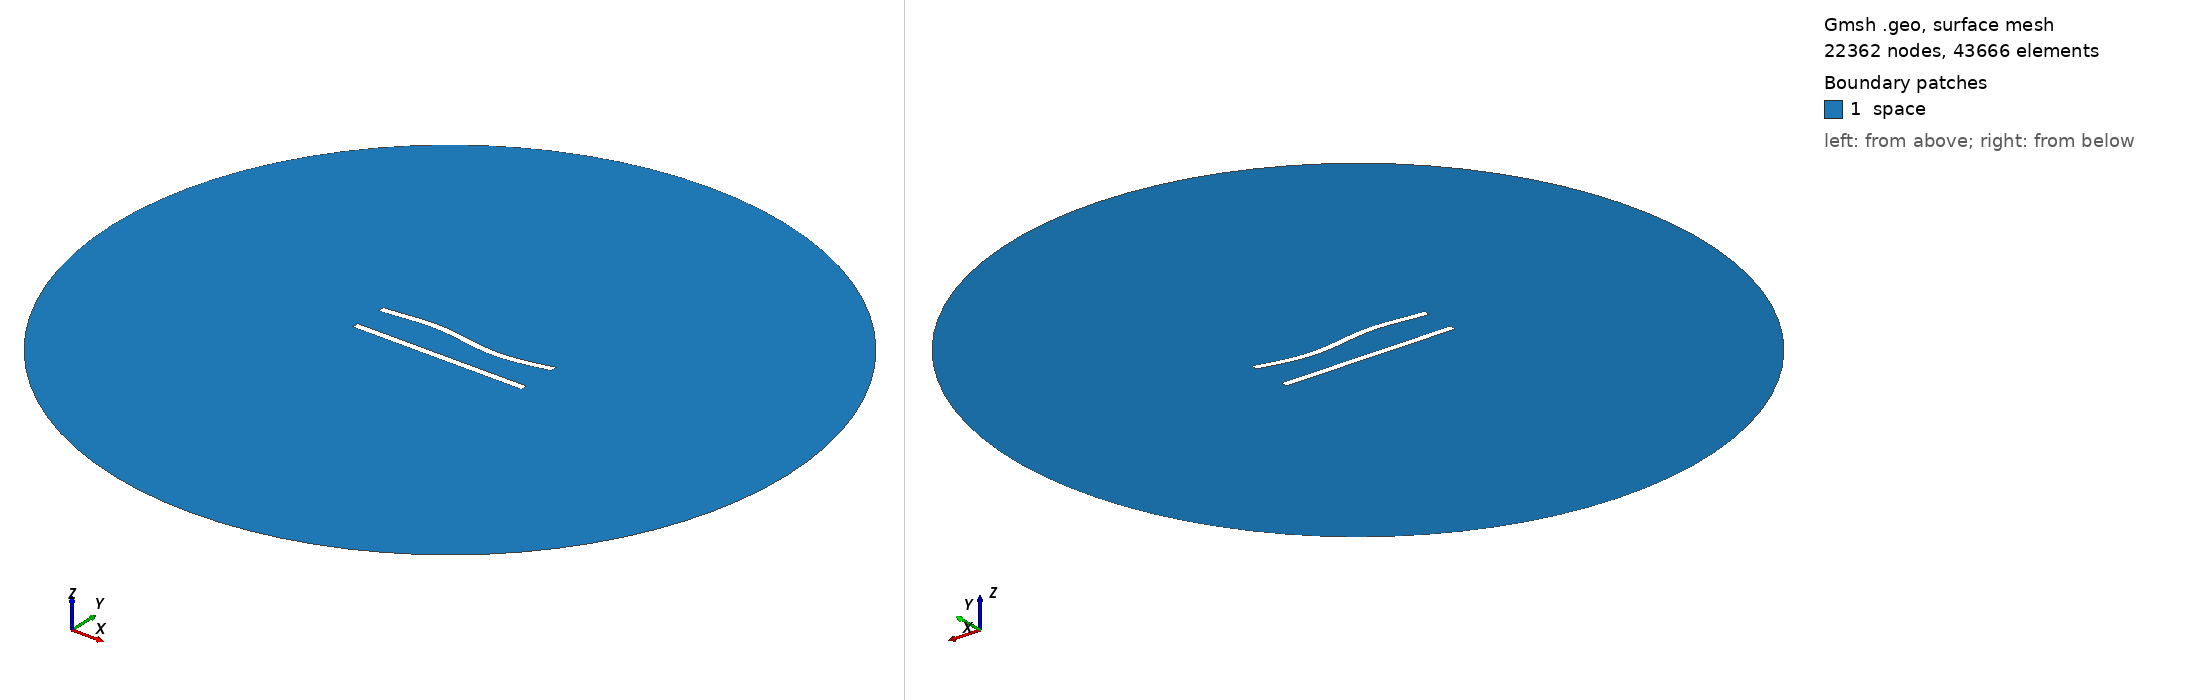

Gmsh geometry script, surface-meshed: 22362 nodes, 43666 surface elements. Boundary patches (legend numbers): 1 space. Left view from above one corner, right view from below the opposite corner. Legend entries are the model's physical surfaces. The drawing asked Gmsh for element sizes between 1% and 20% of the model's largest extent; the script's own settings can give other sizes.

=== 44.geo (drawn) ===
//---------------------------------------
// Geometry kernel
//---------------------------------------

SetFactory("OpenCASCADE");



//---------------------------------------
// Parameters of the geometry
//---------------------------------------

// Overetch of the upper plate
overetch = 0.0;

// Distance between the plates
distance = 20.0;

// Discretization over the x axis (for the deformation)
nx = 50; 

// Length of the plate
L = 100 - overetch; 

// Number of modes
n = 4; 

// 1st mode coefficient
coeff(1) = 0.0;
beta(1) = 0.596864 * 3.1415926535 / L;

// 2nd mode coefficient
coeff(2) = 0.0;
beta(2) = 1.49418 * 3.1415926535 / L;

// 3rd mode coefficient
coeff(3) = 1.5;
beta(3) = 2.50025 * 3.1415926535 / L;

// 4th mode coefficient
coeff(4) = 0.0;
beta(4) = 3.49999 * 3.1415926535 / L;



//---------------------------------------
// Upper plate (deformed rectangle)
//---------------------------------------

// Coordiantes of the upper plate
xmin = -50;
xmax = 50 - overetch;

// Height of the upper plate
yheight = 4 - 2 * overetch;

// Indexes of the points
UpperID[] = {};
LowerID[] = {};
LeftID[] = {};
RightID[] = {};

// Point index
p = 1;

// Horizontal edges
For i In {1:nx}
    x = xmin + (i-1)*(xmax - xmin)/(nx-1);

    y_bottom = distance / 2 + overetch;
    For j In {1:n}
        C = (Cosh(beta(j)*L) + Cos(beta(j)*L)) / (Sinh(beta(j)*L) + Sin(beta(j)*L));
        y_bottom  = y_bottom + coeff(j) * (Cosh(beta(j)*(x+50)) - Cos(beta(j)*(x+50)) - C * (Sinh(beta(j)*(x+50)) - Sin(beta(j)*(x+50))));
    EndFor

    y_top = y_bottom + yheight;

    Point(p) = {x, y_top, 0, 1.0};
    UpperID[i] = p;
    p = p + 1;

    Point(p) = {x, y_bottom, 0, 1.0};
    LowerID[i] = p;
    p = p + 1;
EndFor

// Create point lists
UpperPts[] = {}; LowerPts[] = {};
For i In {1:nx}
  UpperPts[] += {UpperID[i]};
  LowerPts[] += {LowerID[i]};
EndFor

// Build splines
Spline(1) = {UpperPts[]};
Spline(2) = {LowerPts[]};
Line(3) = {LowerPts[nx-1], UpperPts[nx-1]};
Line(4) = {LowerPts[0], UpperPts[0]};

// Build the plane surface
Curve Loop(1) = {2, 3, -1, -4};
Plane Surface(1) = {1};



//---------------------------------------
// Lower plate (rectangle)
//---------------------------------------

// Vertices
Point(1001) = {-50, -distance/2, 0, 1.0};
Point(1002) = { 50, -distance/2, 0, 1.0};
Point(1003) = { 50,  -distance/2 + 4, 0, 1.0};
Point(1004) = {-50,  -distance/2 + 4, 0, 1.0};

// Edges
Line(5) = {1001, 1002};
Line(6) = {1002, 1003};
Line(7) = {1003, 1004};
Line(8) = {1004, 1001};

// Plane surface
Line Loop(2) = {5, 6, 7, 8};
Plane Surface(2) = {2}; 



//---------------------------------------
// Outer (fictious) boundary
//---------------------------------------

// Points
Point(1005) = {0, 0, 0};       // Center
Point(1006) = {200, 0, 0};     // Start point
Point(1007) = {0, 200, 0};     // 90 degrees
Point(1008) = {-200, 0, 0};    // 180 degrees
Point(1009) = {0, -200, 0};    // 270 degrees

// Circle arcs (each needs start, center, end)
Circle(9) = {1006, 1005, 1007};
Circle(10) = {1007, 1005, 1008};
Circle(11) = {1008, 1005, 1009};
Circle(12) = {1009, 1005, 1006};

// Plane surface for the entire domain
Curve Loop(3) = {9, 10, 11, 12};
Surface(3) = {3};

// Subtract the plates from the whole domain to obtain the actual domain where we want to solve the equations
BooleanDifference{ Surface{3}; Delete; }{ Surface{1}; Surface{2}; Delete; }




//---------------------------------------
// Transfinite Lines/Curves
//---------------------------------------

// Set the number of points on the boundaries
r = 6;
d = 0.15;

// Plates
Transfinite Curve {1} = 50*r/4 Using Progression 1;
Transfinite Line {2} = 50*r Using Progression 1;
Transfinite Curve {3, 4} = 2*r Using Progression 1+d;
Transfinite Line {5} = 50*r/4 Using Progression 1;
Transfinite Line {7} = 50*r Using Progression 1;
Transfinite Line {6} = 2*r Using Progression 1-d;
Transfinite Line {8} = 2*r Using Progression 1+d;

// Outer boundary
Transfinite Line {9, 10, 11, 12} = 20 Using Progression 1;



//---------------------------------------
// Physical groups
//---------------------------------------                

// Physical curves (boundaries)
Physical Line("force_segment", 10) = {2};
Physical Line("upper_plate", 11) = {1, 3, 4};
Physical Line("lower_plate", 12) = {5, 6, 7, 8};
Physical Line("boundary", 20) = {9, 10, 11, 12};

// Physical Surfaces
Physical Surface("space", 30) = {3};



//---------------------------------------
// 6. Generate the Mesh
//---------------------------------------

// 2D mesh generation
Mesh 2;
